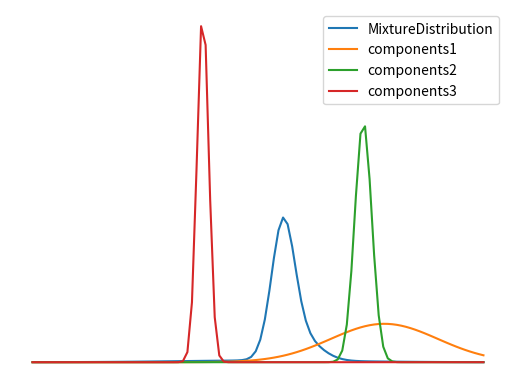

Python code for this plot:
import numpy as np
import matplotlib.pyplot as plt

np.random.seed(0)
class Mixture_Gaussian1D:

      def __init__(self, X, N  ,K, p=None, Mu=None, Sigma=None):
          ''' K is the number of classes,
          Mixture Distribution is a linear combination of K gaussian
          N is the number of samples'''
          self.K=K
          self.N=N
          self.X=X
          if p is None:
              self.p = np.abs(np.random.randn(self.K))
              # you can set np.ones(self.K) instead
              # p is the probabilities of classes so we must normalize it
              self.p = self.p / self.p.sum()
          else:
              self.p=p
              self.p=self.p/self.p.sum()
          if Mu is None:
               self.Mu = np.random.randn(self.K)
               # you can se self.Mu=np.ones(self.K) instead
          if Sigma is None:
               self.Sigma = np.abs(np.random.randn(self.K))
               # you can set self.Sigma=np.ones(self.K)
               # all Sigma's components must be positive(due Sigma is the variance(square))
          else:
              self.Sigma=Sigma

      def Gaussian(self, mu, sigma):
          D = self.X.shape[0]
          const = 1 / (np.pi ** (D / 2) * sigma)
          return const * np.exp(-0.5 * (X - mu) ** 2 /sigma**2)

      def Distribution(self):
          print(self.p, self.Mu, self.Sigma)
          return np.array([self.p[k] * self.Gaussian(self.Mu[k], self.Sigma[k]) for k in range(self.K)]).sum(axis=0)

      def ploting(self, with_components=True):
          try:
              import matplotlib.pyplot as plt
          except ImportError:
              print('you must to install matplotlib')
          if with_components:
              data = Mixture_Gaussian1D(self.X, self.N, self.K).Distribution()
              plt.plot(X, data, label='MixtureDistribution')
              plt.legend()
              if with_components:
                  for k in range(self.K):
                     data=Mixture_Gaussian1D(self.X, self.N, self.K).Gaussian(self.Mu[k], self.Sigma[k])
                     plt.plot(X, data, label='components'+str(k+1))
                     plt.legend()
              plt.show()
              plt.axis('off')



K=3
N=100
X=np.linspace(-4, 4, N)
Mixture_Gaussian1D(X, N=N  ,K=K).ploting()
